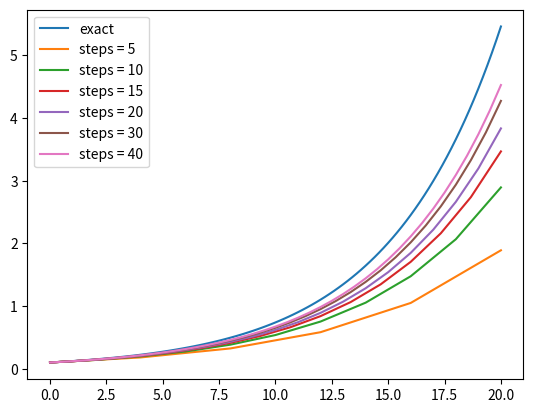

Python code for this plot:
import matplotlib.pyplot as plt
import numpy as np

def ForwardEuler(f, U0, T, N):
    """Solve u’=f(u,t), u(0)=U0, with n steps until t=T."""
    t = np.zeros(N+1)
    u = np.zeros(N+1)

    u[0] = U0
    t[0] = 0
    dt = T/N

    for n in range(N):
        t[n+1] = t[n] + dt
        u[n+1] = u[n] + dt*f(u[n], t[n])
        
    return u, t


# u' = u/5

def f(u, t):
    return u/5

#plotting the exact function
exact = lambda t: 0.1*np.exp(0.2*t)
t = np.linspace(0, 20, 101)

plt.plot(t, exact(t), label="exact")

#Plotting the equation using forward euler with 5 steps, and saving figure.
U0 = 0.1
N = 5
T = 20

u_arr, t_arr = ForwardEuler(f, U0, T, N)

plt.plot(t_arr, u_arr, label=f"steps = {N}")


plt.legend()
plt.savefig("simple_ODE_func_d.png")

#turning N into an array with various steps to see what happens when we increase the number of steps
N = [10, 15, 20, 30, 40]

for i in N:
    u_arr, t_arr = ForwardEuler(f, U0, T, i)

    plt.plot(t_arr, u_arr, label=f"steps = {i}")

plt.legend()
plt.savefig("simple_ODE_func_f.png")

plt.show()